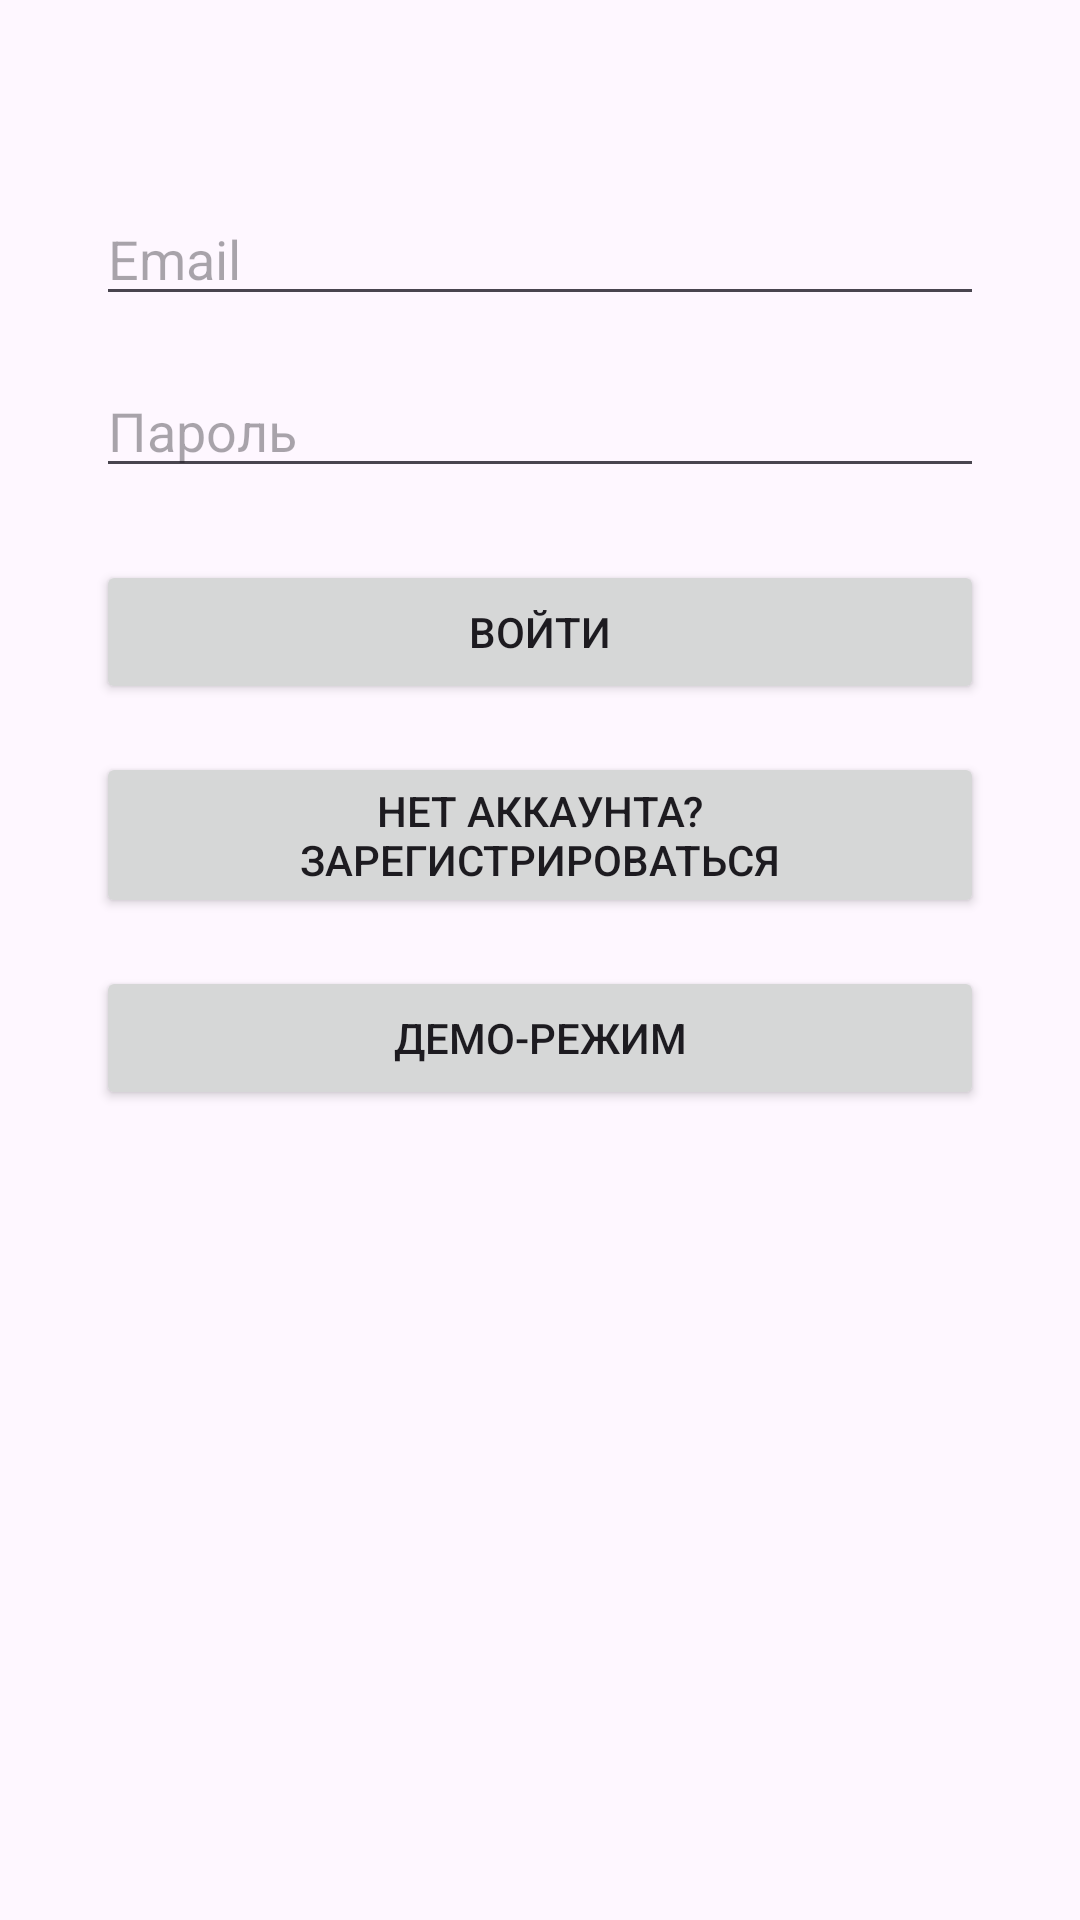

Here is an Android app screen rendered from its layout file. Give the layout XML and the strings, colors and styles it references.
<!-- AndroidManifest.xml: application theme Theme.Kursach -->
<!-- res/layout/activity_login.xml -->
<?xml version="1.0" encoding="utf-8"?>
<androidx.constraintlayout.widget.ConstraintLayout xmlns:android="http://schemas.android.com/apk/res/android"
    xmlns:app="http://schemas.android.com/apk/res-auto"
    android:layout_width="match_parent"
    android:layout_height="match_parent">

    <EditText
        android:id="@+id/et_email"
        android:layout_width="0dp"
        android:layout_height="wrap_content"
        android:hint="Email"
        android:inputType="textEmailAddress"
        app:layout_constraintTop_toTopOf="parent"
        app:layout_constraintStart_toStartOf="parent"
        app:layout_constraintEnd_toEndOf="parent"
        android:layout_marginTop="64dp"
        android:layout_marginStart="32dp"
        android:layout_marginEnd="32dp"/>

    <EditText
        android:id="@+id/et_password"
        android:layout_width="0dp"
        android:layout_height="wrap_content"
        android:hint="Пароль"
        android:inputType="textPassword"
        app:layout_constraintTop_toBottomOf="@id/et_email"
        app:layout_constraintStart_toStartOf="parent"
        app:layout_constraintEnd_toEndOf="parent"
        android:layout_marginTop="16dp"
        android:layout_marginStart="32dp"
        android:layout_marginEnd="32dp"/>

    <Button
        android:id="@+id/btn_login"
        android:layout_width="0dp"
        android:layout_height="wrap_content"
        android:text="Войти"
        app:layout_constraintTop_toBottomOf="@id/et_password"
        app:layout_constraintStart_toStartOf="parent"
        app:layout_constraintEnd_toEndOf="parent"
        android:layout_marginTop="24dp"
        android:layout_marginStart="32dp"
        android:layout_marginEnd="32dp"/>

    <Button
        android:id="@+id/btn_to_register"
        android:layout_width="0dp"
        android:layout_height="wrap_content"
        android:text="Нет аккаунта? Зарегистрироваться"
        app:layout_constraintTop_toBottomOf="@id/btn_login"
        app:layout_constraintStart_toStartOf="parent"
        app:layout_constraintEnd_toEndOf="parent"
        android:layout_marginTop="16dp"
        android:layout_marginStart="32dp"
        android:layout_marginEnd="32dp"/>

    <Button
        android:id="@+id/btn_demo"
        android:layout_width="0dp"
        android:layout_height="wrap_content"
        android:text="Демо-режим"
        app:layout_constraintTop_toBottomOf="@id/btn_to_register"
        app:layout_constraintStart_toStartOf="parent"
        app:layout_constraintEnd_toEndOf="parent"
        android:layout_marginTop="16dp"
        android:layout_marginStart="32dp"
        android:layout_marginEnd="32dp"/>

</androidx.constraintlayout.widget.ConstraintLayout>
<!-- resources referenced by this layout -->
<resources>
  <style name="Theme.Kursach" parent="Base.Theme.Kursach" />
  <style name="Base.Theme.Kursach" parent="Theme.Material3.DayNight.NoActionBar">
          
          
      </style>
</resources>
